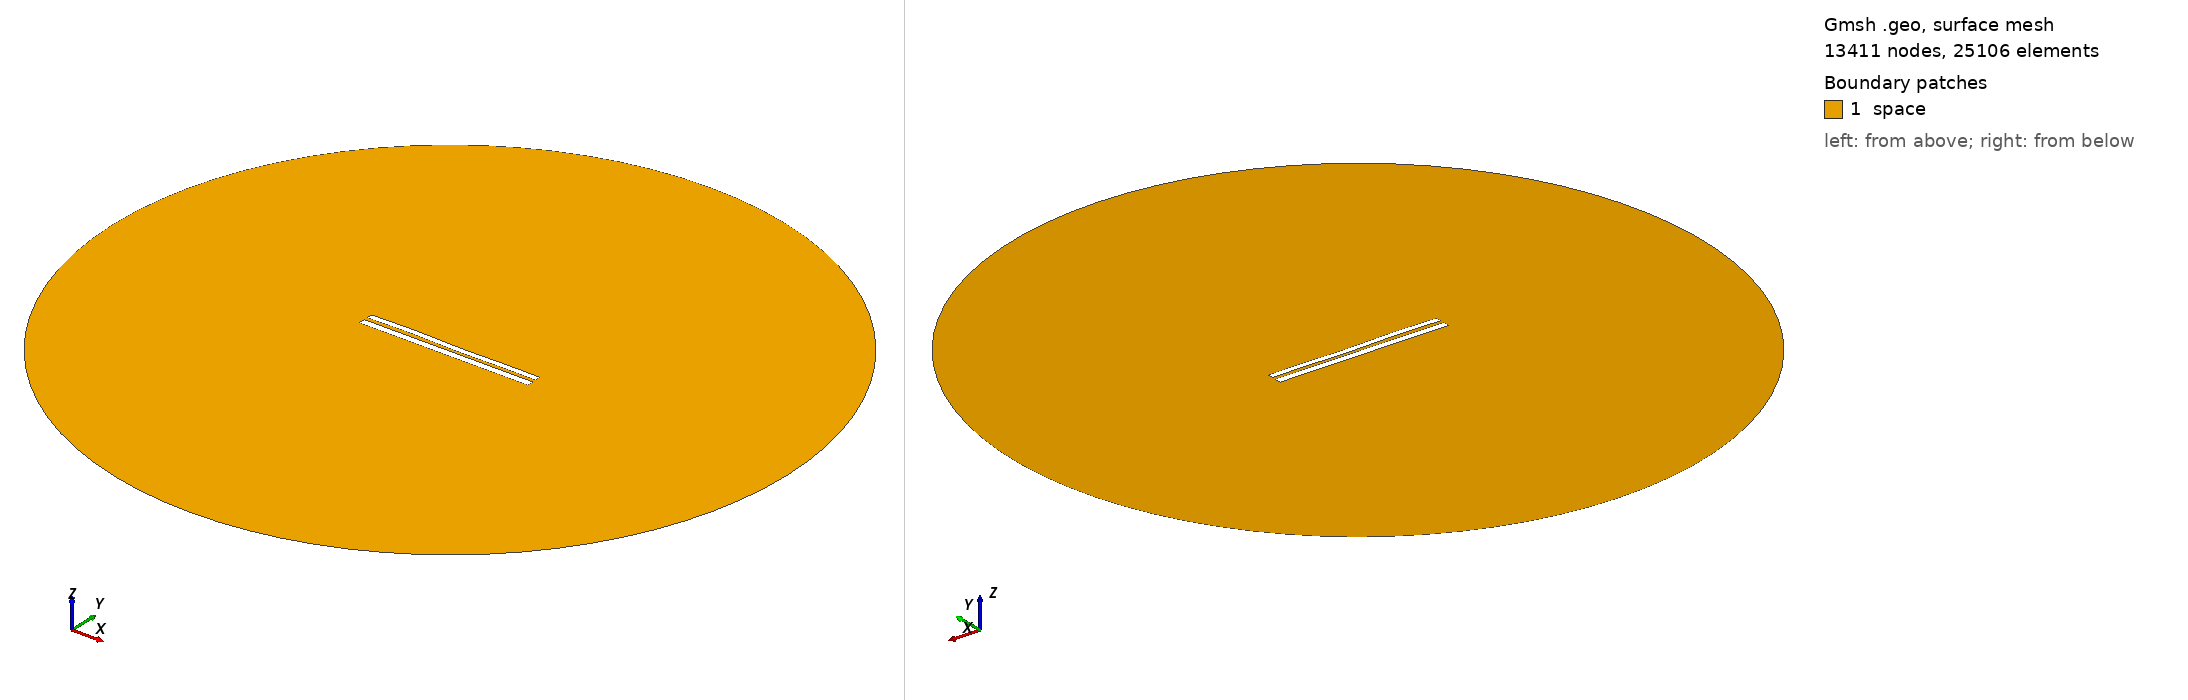

Gmsh geometry script, surface-meshed: 13411 nodes, 25106 surface elements. Boundary patches (legend numbers): 1 space. Left view from above one corner, right view from below the opposite corner. Legend entries are the model's physical surfaces. The drawing asked Gmsh for element sizes between 1% and 20% of the model's largest extent; the script's own settings can give other sizes.

=== 7700.geo (drawn) ===
//---------------------------------------
// Geometry kernel
//---------------------------------------

SetFactory("OpenCASCADE");



//---------------------------------------
// Parameters of the geometry
//---------------------------------------

// Overetch of the upper plate
overetch = 0.25;

// Distance between the plates
distance = 2.0;

// Discretization over the x axis (for the deformation)
nx = 50; 

// Length of the plate
L = 100 - overetch; 

// Number of modes
n = 4; 

// 1st mode coefficient
coeff(1) = -0.075;
beta(1) = 0.596864 * 3.1415926535 / L;

// 2nd mode coefficient
coeff(2) = 0.0;
beta(2) = 1.49418 * 3.1415926535 / L;

// 3rd mode coefficient
coeff(3) = 0.15;
beta(3) = 2.50025 * 3.1415926535 / L;

// 4th mode coefficient
coeff(4) = 0.15;
beta(4) = 3.49999 * 3.1415926535 / L;



//---------------------------------------
// Upper plate (deformed rectangle)
//---------------------------------------

// Coordiantes of the upper plate
xmin = -50;
xmax = 50 - overetch;

// Height of the upper plate
yheight = 4 - 2 * overetch;

// Indexes of the points
UpperID[] = {};
LowerID[] = {};
LeftID[] = {};
RightID[] = {};

// Point index
p = 1;

// Horizontal edges
For i In {1:nx}
    x = xmin + (i-1)*(xmax - xmin)/(nx-1);

    y_bottom = distance / 2 + overetch;
    For j In {1:n}
        C = (Cosh(beta(j)*L) + Cos(beta(j)*L)) / (Sinh(beta(j)*L) + Sin(beta(j)*L));
        y_bottom  = y_bottom + coeff(j) * (Cosh(beta(j)*(x+50)) - Cos(beta(j)*(x+50)) - C * (Sinh(beta(j)*(x+50)) - Sin(beta(j)*(x+50))));
    EndFor

    y_top = y_bottom + yheight;

    Point(p) = {x, y_top, 0, 1.0};
    UpperID[i] = p;
    p = p + 1;

    Point(p) = {x, y_bottom, 0, 1.0};
    LowerID[i] = p;
    p = p + 1;
EndFor

// Create point lists
UpperPts[] = {}; LowerPts[] = {};
For i In {1:nx}
  UpperPts[] += {UpperID[i]};
  LowerPts[] += {LowerID[i]};
EndFor

// Build splines
Spline(1) = {UpperPts[]};
Spline(2) = {LowerPts[]};
Line(3) = {LowerPts[nx-1], UpperPts[nx-1]};
Line(4) = {LowerPts[0], UpperPts[0]};

// Build the plane surface
Curve Loop(1) = {2, 3, -1, -4};
Plane Surface(1) = {1};



//---------------------------------------
// Lower plate (rectangle)
//---------------------------------------

// Vertices
Point(1001) = {-50, -1, 0, 1.0};
Point(1002) = { 50, -1, 0, 1.0};
Point(1003) = { 50,  -5, 0, 1.0};
Point(1004) = {-50,  -5, 0, 1.0};

// Edges
Line(5) = {1001, 1002};
Line(6) = {1002, 1003};
Line(7) = {1003, 1004};
Line(8) = {1004, 1001};

// Plane surface
Line Loop(2) = {5, 6, 7, 8};
Plane Surface(2) = {2}; 



//---------------------------------------
// Outer (fictious) boundary
//---------------------------------------

// Points
Point(1005) = {0, 0, 0};       // Center
Point(1006) = {200, 0, 0};     // Start point
Point(1007) = {0, 200, 0};     // 90 degrees
Point(1008) = {-200, 0, 0};    // 180 degrees
Point(1009) = {0, -200, 0};    // 270 degrees

// Circle arcs (each needs start, center, end)
Circle(9) = {1006, 1005, 1007};
Circle(10) = {1007, 1005, 1008};
Circle(11) = {1008, 1005, 1009};
Circle(12) = {1009, 1005, 1006};

// Plane surface for the entire domain
Curve Loop(3) = {9, 10, 11, 12};
Surface(3) = {3};

// Subtract the plates from the whole domain to obtain the actual domain where we want to solve the equations
BooleanDifference{ Surface{3}; Delete; }{ Surface{1}; Surface{2}; Delete; }




//---------------------------------------
// Transfinite Lines/Curves
//---------------------------------------

// Set the number of points on the boundaries
r = 7;

// Plates
Transfinite Curve {1, 2} = 50*r Using Progression 1;
Transfinite Curve {3, 4} = 2*r Using Progression 1;
Transfinite Line {5, 7} = 50*r Using Progression 1;
Transfinite Line {6, 8} = 2*r Using Progression 1;

// Outer boundary
Transfinite Line {9, 10, 11, 12} = 20 Using Progression 1;



//---------------------------------------
// Physical groups
//---------------------------------------                

// Physical curves (boundaries)
Physical Line("force_segment", 10) = {2};
Physical Line("upper_plate", 11) = {1, 3, 4};
Physical Line("lower_plate", 12) = {5, 6, 7, 8};
Physical Line("boundary", 20) = {9, 10, 11, 12};

// Physical Surfaces
Physical Surface("space", 30) = {3};



//---------------------------------------
// 6. Generate the Mesh
//---------------------------------------

// 2D mesh generation
Mesh 2;
